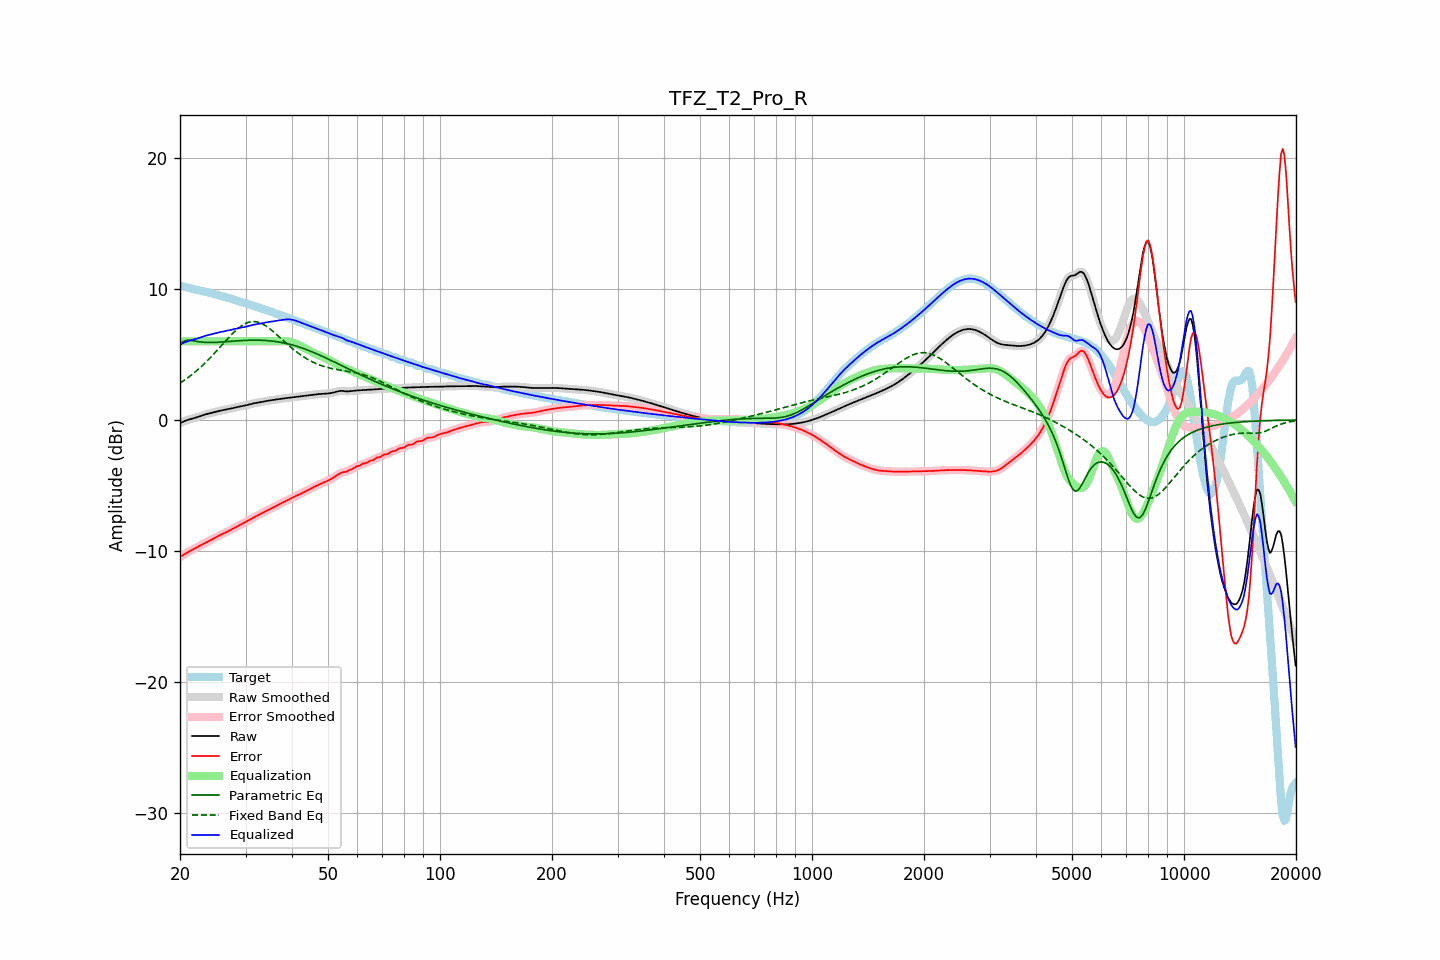

The table this chart was drawn from, first rows:
frequency, raw, error, smoothed, error_smoothed, equalization, parametric_eq, fixed_band_eq, equalized_raw, equalized_smoothed, target
20.00, -0.24, -10.47, -0.24, -10.47, 6.00, 5.80, 2.81, 5.76, 5.76, 10.23
20.20, -0.18, -10.39, -0.18, -10.39, 6.00, 5.89, 2.89, 5.82, 5.82, 10.21
20.40, -0.13, -10.31, -0.13, -10.31, 6.00, 5.98, 2.97, 5.87, 5.87, 10.18
20.61, -0.08, -10.23, -0.08, -10.23, 6.00, 6.03, 3.06, 5.92, 5.92, 10.15
20.81, -0.03, -10.15, -0.03, -10.15, 6.00, 6.08, 3.14, 5.97, 5.97, 10.12
21.02, 0.01, -10.08, 0.01, -10.08, 6.00, 6.08, 3.23, 6.01, 6.01, 10.09
21.23, 0.05, -10.01, 0.05, -10.01, 6.00, 6.09, 3.32, 6.05, 6.05, 10.06
21.44, 0.08, -9.95, 0.08, -9.95, 6.00, 6.07, 3.42, 6.08, 6.08, 10.03
21.66, 0.12, -9.88, 0.12, -9.88, 6.00, 6.05, 3.52, 6.12, 6.12, 10.00
21.87, 0.15, -9.82, 0.15, -9.82, 6.00, 6.02, 3.62, 6.15, 6.15, 9.97
22.09, 0.19, -9.76, 0.19, -9.75, 6.00, 6.00, 3.72, 6.19, 6.19, 9.94
22.31, 0.23, -9.69, 0.23, -9.69, 6.00, 5.98, 3.83, 6.23, 6.23, 9.91
22.54, 0.27, -9.62, 0.27, -9.62, 6.00, 5.96, 3.93, 6.27, 6.27, 9.89
22.76, 0.31, -9.55, 0.31, -9.55, 6.00, 5.95, 4.05, 6.31, 6.31, 9.86
22.99, 0.35, -9.48, 0.35, -9.49, 6.00, 5.94, 4.16, 6.35, 6.35, 9.84
23.22, 0.39, -9.42, 0.39, -9.42, 6.00, 5.93, 4.28, 6.39, 6.39, 9.81
23.45, 0.43, -9.35, 0.43, -9.35, 6.00, 5.92, 4.40, 6.43, 6.43, 9.78
23.69, 0.46, -9.29, 0.46, -9.29, 6.00, 5.91, 4.52, 6.46, 6.46, 9.75
23.92, 0.49, -9.23, 0.49, -9.23, 6.00, 5.91, 4.64, 6.49, 6.49, 9.72
24.16, 0.53, -9.16, 0.53, -9.16, 6.00, 5.91, 4.77, 6.53, 6.53, 9.69
24.40, 0.56, -9.10, 0.56, -9.10, 6.00, 5.91, 4.90, 6.56, 6.56, 9.66
24.65, 0.59, -9.03, 0.59, -9.03, 6.00, 5.91, 5.03, 6.59, 6.59, 9.62
24.89, 0.62, -8.97, 0.62, -8.97, 6.00, 5.92, 5.16, 6.62, 6.62, 9.59
25.14, 0.65, -8.90, 0.65, -8.90, 6.00, 5.92, 5.30, 6.65, 6.65, 9.55
25.39, 0.68, -8.84, 0.68, -8.84, 6.00, 5.93, 5.43, 6.68, 6.68, 9.52
25.65, 0.70, -8.78, 0.70, -8.78, 6.00, 5.94, 5.57, 6.70, 6.70, 9.49
25.91, 0.73, -8.72, 0.73, -8.72, 6.00, 5.95, 5.71, 6.73, 6.73, 9.45
26.16, 0.75, -8.67, 0.75, -8.67, 6.00, 5.96, 5.84, 6.75, 6.75, 9.42
26.43, 0.77, -8.61, 0.77, -8.61, 6.00, 5.96, 5.98, 6.77, 6.77, 9.39
26.69, 0.80, -8.55, 0.80, -8.55, 6.00, 5.97, 6.11, 6.80, 6.80, 9.35
26.96, 0.82, -8.49, 0.82, -8.49, 6.00, 5.98, 6.25, 6.82, 6.82, 9.31
27.23, 0.85, -8.43, 0.85, -8.43, 6.00, 5.99, 6.38, 6.85, 6.85, 9.27
27.50, 0.88, -8.36, 0.88, -8.36, 6.00, 6.00, 6.51, 6.88, 6.88, 9.24
27.77, 0.91, -8.29, 0.91, -8.29, 6.00, 6.01, 6.63, 6.91, 6.91, 9.20
28.05, 0.94, -8.22, 0.94, -8.22, 6.00, 6.02, 6.75, 6.94, 6.94, 9.16
28.33, 0.97, -8.16, 0.97, -8.16, 6.00, 6.03, 6.86, 6.97, 6.97, 9.13
28.62, 0.99, -8.10, 0.99, -8.10, 6.00, 6.04, 6.97, 6.99, 6.99, 9.09
28.90, 1.02, -8.04, 1.02, -8.04, 6.00, 6.05, 7.07, 7.02, 7.02, 9.05
29.19, 1.04, -7.98, 1.04, -7.98, 6.00, 6.06, 7.16, 7.04, 7.04, 9.01
29.48, 1.06, -7.91, 1.06, -7.91, 6.00, 6.06, 7.24, 7.06, 7.06, 8.98
29.78, 1.09, -7.85, 1.09, -7.85, 6.00, 6.07, 7.31, 7.09, 7.09, 8.94
30.08, 1.12, -7.78, 1.12, -7.78, 6.00, 6.08, 7.37, 7.12, 7.12, 8.90
30.38, 1.15, -7.71, 1.15, -7.71, 6.00, 6.08, 7.43, 7.15, 7.15, 8.86
30.68, 1.18, -7.64, 1.18, -7.64, 6.00, 6.08, 7.46, 7.18, 7.18, 8.82
30.99, 1.21, -7.57, 1.21, -7.57, 6.00, 6.09, 7.49, 7.21, 7.21, 8.78
31.30, 1.24, -7.50, 1.24, -7.50, 6.00, 6.09, 7.50, 7.24, 7.24, 8.74
31.61, 1.27, -7.43, 1.27, -7.43, 6.00, 6.09, 7.51, 7.27, 7.27, 8.70
31.93, 1.29, -7.37, 1.29, -7.37, 6.00, 6.09, 7.50, 7.29, 7.29, 8.66
32.24, 1.31, -7.30, 1.31, -7.30, 6.00, 6.09, 7.48, 7.31, 7.31, 8.62
32.57, 1.33, -7.24, 1.33, -7.24, 6.00, 6.09, 7.44, 7.33, 7.33, 8.57
32.89, 1.36, -7.18, 1.36, -7.18, 6.00, 6.08, 7.40, 7.36, 7.36, 8.53
33.22, 1.38, -7.11, 1.38, -7.11, 6.00, 6.08, 7.34, 7.38, 7.38, 8.49
33.55, 1.40, -7.05, 1.40, -7.05, 6.00, 6.07, 7.28, 7.40, 7.40, 8.45
33.89, 1.43, -6.98, 1.43, -6.98, 6.00, 6.07, 7.21, 7.43, 7.43, 8.41
34.23, 1.45, -6.92, 1.45, -6.92, 6.00, 6.06, 7.13, 7.45, 7.45, 8.37
34.57, 1.47, -6.86, 1.47, -6.86, 6.00, 6.05, 7.04, 7.47, 7.47, 8.33
34.92, 1.49, -6.80, 1.49, -6.80, 6.00, 6.04, 6.95, 7.49, 7.49, 8.29
35.27, 1.51, -6.73, 1.51, -6.73, 6.00, 6.02, 6.85, 7.51, 7.51, 8.24
35.62, 1.53, -6.67, 1.53, -6.67, 6.00, 6.01, 6.75, 7.53, 7.53, 8.20
35.97, 1.55, -6.60, 1.55, -6.60, 6.00, 5.99, 6.64, 7.55, 7.55, 8.15
... 635 more rows
